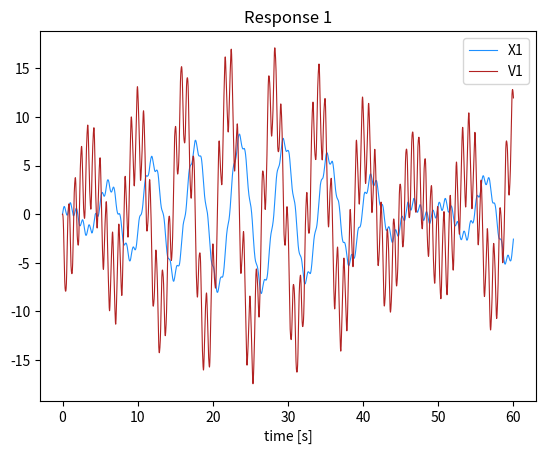
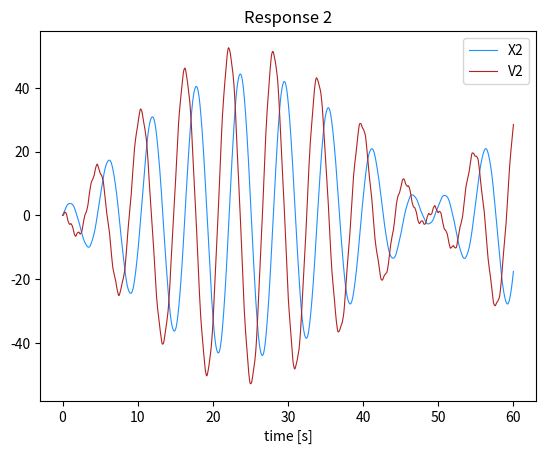
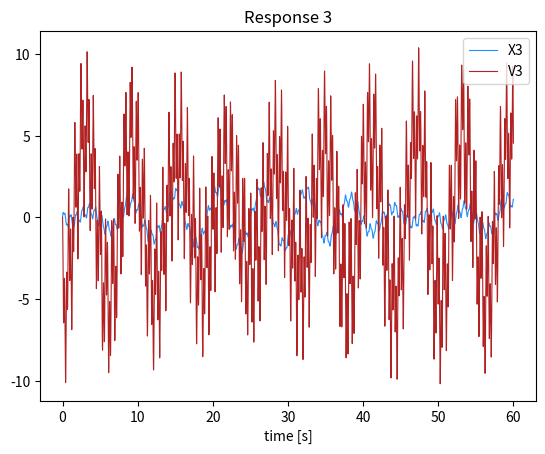
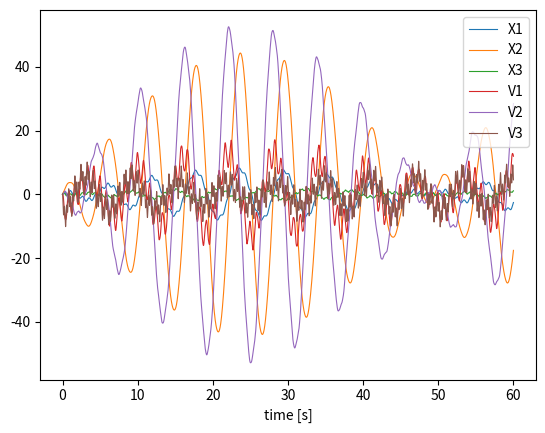
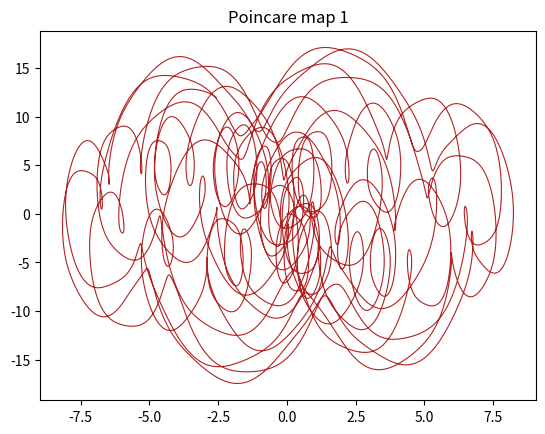
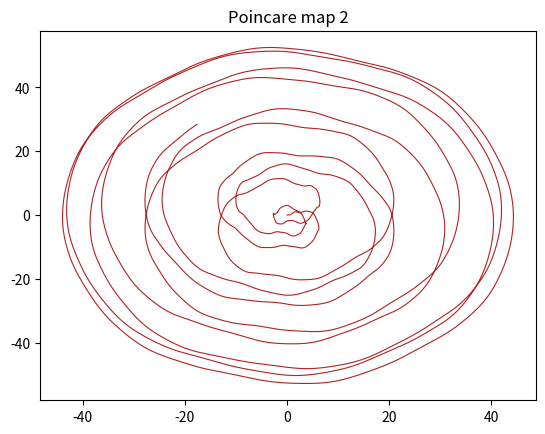
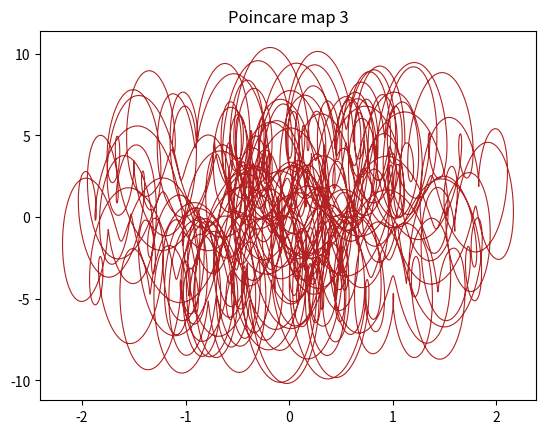
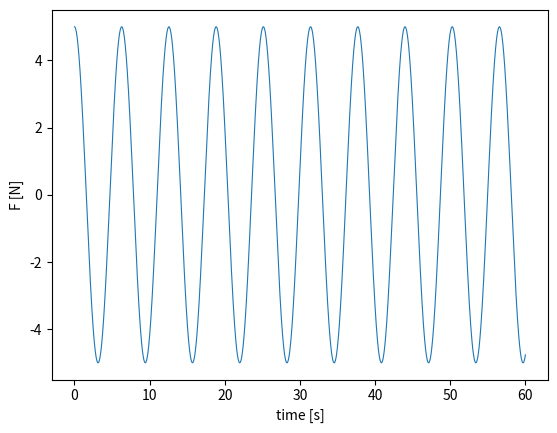

The matplotlib source for these figures, in order:
## algoritmo per risolvere numericamente problemi a piu gradi di liberta
import numpy as np
from math import cos
from scipy.linalg import eigh
from scipy.linalg import inv
from scipy.linalg import det
from matplotlib import pyplot as plt

#setup parameters (in SI units)
m = 10
M = 50 
r = 0.5
J0 = 0.5*M*(r**2)
F0 = 5
k = 1000
omega = 1
dof = 3
end_time = 60
time_step = 1.0e-3

#setup matrices
W = np.array([[M+(J0/(9*(r**2))),(-J0/(9*(r**2))),0],[((-J0)/(9*(r**2))),((3*m)+((J0)/(9*(r**2)))),0],[0,0,m]]) #mass matrix
print("This is the weight matrix:")
print(W)
K = np.array([[(41*k/9),(-8*k/9),(-8*k/3)],[(-8*k/9),(2*k/9),(2*k/3)],[(-8*k/3),(2*k/3),(5*k)]]) #stiffness matrix
print("This is the stiffness matrix:")
print(K)
I = np.identity(dof)
A = np.zeros((2*dof,2*dof)) 
B = np.zeros((2*dof,2*dof))
Y = np.zeros((2*dof,1))

A[0:3,0:3] = W #la sottomatrice (012)x(012) e M 
A[3:6,3:6] = I #la sottomatrice (345)x(345) e I
B[0:3,3:6] = K #la sottomatrice (012)x(345) e K
B[3:6,0:3] = -I #la sottomatrice (345)x(012) e -I

#find natural frequencies and the modal forms of the system
ddet_W = det(W)
evals, evecs = eigh(K,W)
print("Those are the modal forms: " + str(evecs))
print("Those are the eigenvalues: ")
print(evals)
nat_frequencies = np.sqrt(evals) #nat_frequencies is a real array because K and W are positive-definite
print("Those are the natural frequencies of the system: " + str(nat_frequencies))

#Define a runge-kutta integrator (order 4)
A_inv = inv(A)
force=[]
X1 = []
X2 = []
X3 = []
V1 = []
V2 = []
V3 = []

def F(t):
    F = np.zeros((2*dof,1))
    F[:,0] = F0*cos(omega*t)
    return F

def G(Y,t): 
  return A_inv.dot((F(t) - B.dot(Y)))

def RK4(Y, t, dt):
  k1 = G(Y,t)
  k2 = G(Y+0.5*k1*dt, t+0.5*dt)
  k3 = G(Y+0.5*k2*dt, t+0.5*dt)
  k4 = G(Y+k3*dt, t+dt)

  return dt * (k1 + 2*k2 + 2*k3 + k4) / 6

for t in np.arange(0, end_time, time_step):
    Y= Y + RK4(Y, t, time_step)
    force.append(F(t)[1])
    X1.append(Y[3])
    X2.append(Y[4])
    X3.append(Y[5])
    V1.append(Y[0])
    V2.append(Y[1])
    V3.append(Y[2])
    
#plot results
time = [round(t,5) for t in np.arange(0, end_time, time_step)]
plt.figure(dpi=600)
plt.plot(time,X1, color="dodgerblue", linewidth=0.8, markersize=7)
plt.plot(time,V1, color="firebrick", linewidth=0.8, markersize=7)
plt.xlabel('time [s]')
plt.title('Response 1')
plt.legend(['X1', 'V1'], loc='upper right')
plt.show()

plt.figure(dpi=600)
plt.plot(time,X2, color="dodgerblue", linewidth=0.8, markersize=7)
plt.plot(time,V2, color="firebrick", linewidth=0.8, markersize=7)
plt.xlabel('time [s]')
plt.title('Response 2')
plt.legend(['X2', 'V2'], loc='upper right')
plt.show()

plt.figure(dpi=600)
plt.plot(time,X3, color="dodgerblue", linewidth=0.8, markersize=7)
plt.plot(time,V3, color="firebrick", linewidth=0.8, markersize=7)
plt.xlabel('time [s]')
plt.title('Response 3')
plt.legend(['X3', 'V3'], loc='upper right')
plt.show()

plt.figure(dpi=600)
plt.plot(time,X1, linewidth=0.8, markersize=7)
plt.plot(time,X2, linewidth=0.8, markersize=7)
plt.plot(time,X3, linewidth=0.8, markersize=7)
plt.plot(time,V1, linewidth=0.8, markersize=7)
plt.plot(time,V2, linewidth=0.8, markersize=7)
plt.plot(time,V3, linewidth=0.8, markersize=7)
plt.xlabel('time [s]')
plt.legend(['X1', 'X2', 'X3', 'V1', 'V2', 'V3'], loc='upper right')
plt.show()

plt.figure(dpi=600)
plt.plot(X1,V1, color="firebrick", linewidth=0.8, markersize=7)
plt.title("Poincare map 1")
plt.show()

plt.figure(dpi=600)
plt.plot(X2,V2, color="firebrick", linewidth=0.8, markersize=7)
plt.title("Poincare map 2")
plt.show()

plt.figure(dpi=600)
plt.plot(X3,V3, color="firebrick", linewidth=0.8, markersize=7)
plt.title("Poincare map 3")
plt.show()

plt.figure(dpi=600)
plt.plot(time,force, linewidth=0.8, markersize=7)
plt.xlabel('time [s]')
plt.ylabel('F [N]')
plt.show()

    
#find the solution as a linear combination of the modal forms